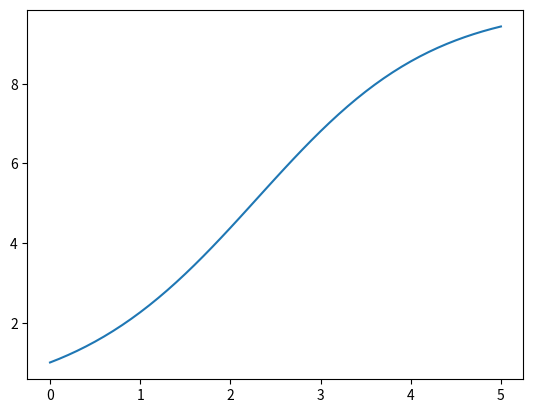

Python code for this plot:
import numpy as np
import matplotlib.pyplot as plt

def logistic_growth(r = 1, k = 10, IC = 1, ts = 0, tf = 10, tstep = 0.1):
    t = np.arange(ts, tf + tstep, tstep)
    N = np.zeros(len(t))
    for i in range(len(t)):
        if i == 0:
            N[i] = IC
        else:
            dndt = N[i-1]*r*(1-N[i-1]/k)*tstep
            N[i] = N[i-1] + dndt
    return t, N

t, n = logistic_growth(tf = 5)
plt.plot(t,n)
plt.show()
